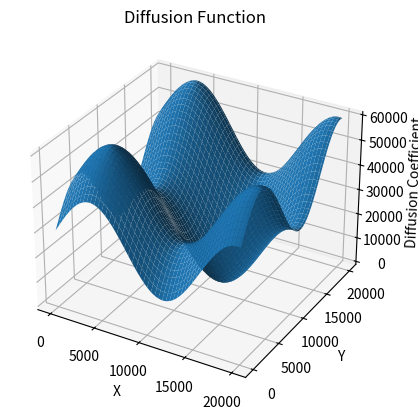

Generate this figure with matplotlib: (Note: this script raises an exception after producing the figure.)
'''
When this file is run, it takes a given diffusion coefficient map, defined in the def diffusion(x, y),
and outputs randomized protien trajectories. The ground truth diffusion map is changed by changing the
function inside of diffusion(point), where point = (x,y) is a set of coordinates. There are some other
variables that the user may choose to tune, such as average trajectory length, field of view, etc. all 
of those variables are at the begining of the code and commented conveniantly so the user can changed 
conveniantly at initialization. Once all the variables are set the code simulates randomized trajectories
using a random walk.
'''

#Necessary imports
import numpy as np
import inspect
import os
from datetime import datetime
import matplotlib.pyplot as plt
from mpl_toolkits.mplot3d import Axes3D

#function that saves diffusion function along with syntheticData
def saveFunction(function, file_path):
    """Save the source code of a function to a text file."""
    source_code = inspect.getsource(function)
    with open(file_path, 'w') as file:
        file.write(source_code)

#Define function that establishes form of diffusion coefficient through space use (nm^2)/s as units
def diffusion(x, y):
    value = 6e4 + 30000*np.sin(x/2500) + 30000*np.sin(y/2500)
    return np.abs(value/2)

#initial constants
fieldOfView = [0, 20000, 0, 20000] #[Xmin, Xmax, Ymin, Ymax] in nm for field of view
averageTrajLength = 20     #mean length of each trajectory
averageNumOfTraj = 8000   #mean for the number of trajectories as a multiple of 10
timestep = 1/30            #temporal resolution (microscope frequency) in Hz

#The exact number of trajectories to be generated
#Note: this might not match the final trajectory count due to particles that leave field of view and return
nTraj = int(averageNumOfTraj + (np.random.binomial(2*averageNumOfTraj/10, 0.5) - averageNumOfTraj/10))

#empty lists that will save data
xVect = []
yVect = []
particleIndex = []

# Generate x and y coordinates for plotting
x = np.linspace(fieldOfView[0], fieldOfView[1], 100)
y = np.linspace(fieldOfView[2], fieldOfView[3], 100)
X, Y = np.meshgrid(x, y)

# Calculate the diffusion values for each (x, y) coordinate
Z = diffusion(X, Y)

# Plot the diffusion function in 3D
fig = plt.figure()
ax = fig.add_subplot(111, projection='3d')
ax.plot_surface(X, Y, Z)

# Set labels and title
ax.set_xlabel('X')
ax.set_ylabel('Y')
ax.set_zlabel('Diffusion Coefficient')
ax.set_title('Diffusion Function')

# Show the plot
plt.show()

#particle return tracker, this makes sure to count a particle leaving and 
#then returning in the field of view as two separate particles
tracker = 0
flag = False

# Set this flag to True for unbiased initialization
stochastic_init = True

# Define the biased regions as four rectangles and a square
biasWidth = (fieldOfView[1] - fieldOfView[0]) / 9  # Adjust the width of the rectangles as desired
biasRegions = [
    [fieldOfView[0] + biasWidth, fieldOfView[0] + 4 * biasWidth, fieldOfView[2], fieldOfView[3]],  # Left rectangle
    [fieldOfView[0] + 2 * biasWidth, fieldOfView[0] + 6 * biasWidth, fieldOfView[2], fieldOfView[3]],  # Middle rectangle
    [fieldOfView[0] + 5 * biasWidth, fieldOfView[0] + 7 * biasWidth, fieldOfView[2], fieldOfView[3]],  # Right rectangle
    [fieldOfView[0], fieldOfView[0] + 3 * biasWidth, fieldOfView[2], fieldOfView[2] + 3 * biasWidth]  # Bottom-left square
]

# Generate data with biased initialization
for i in range(1, nTraj + 1):
    # Sample a region based on the bias
    if not stochastic_init and np.random.rand() <= 0.995:  # 90% chance of sampling the biased region
        regionIndex = np.random.choice(len(biasRegions))
        region = biasRegions[regionIndex]

        # Adjust the height of the region
        if regionIndex == 0:  # Left rectangle
            regionHeight = np.random.uniform(0.1, 0.5)  # Adjust the range of height as desired
            regionWidth = np.random.uniform(0.5, 1)  # Adjust the range of height as desired
            # Initialize positions within the selected region
            xMin = region[0] + (region[1] - region[0]) * (1 - regionWidth) / 2
            xMax = region[1] - (region[1] - region[0]) * (1 - regionWidth) / 2
            yMin = region[2] + (region[3] - region[2]) * (1 - regionHeight) / 2
            yMax = region[3] - (region[3] - region[2]) * (1 - regionHeight) / 2

        elif regionIndex == 1:
            regionHeight = np.random.uniform(0.3, 1)  # Adjust the range of height as desired
            regionWidth = np.random.uniform(0.5, 1)  # Adjust the range of height as desired
            # Initialize positions within the selected region
            xMin = region[0] + (region[1] - region[0]) * (1 - regionWidth) / 2
            xMax = region[1] - (region[1] - region[0]) * (1 - regionWidth) / 2
            yMin = region[2] + (region[3] - region[2]) * (1 - regionHeight) / 2
            yMax = region[3] - (region[3] - region[2]) * (1 - regionHeight) / 2
        elif regionIndex == 2:
            regionHeight = np.random.uniform(0.1, 0.7)  # Adjust the range of height as desired
            regionWidth = np.random.uniform(0.5, 1)  # Adjust the range of height as desired
            # Initialize positions within the selected region
            xMin = region[0] + (region[1] - region[0]) * (1 - regionWidth) / 2
            xMax = region[1] - (region[1] - region[0]) * (1 - regionWidth) / 2
            yMin = region[2] + (region[3] - region[2]) * (1 - regionHeight) / 2
            yMax = region[3] - (region[3] - region[2]) * (1 - regionHeight) / 2
        else:  # Bottom-left square
            regionSize = np.random.uniform(0, 0.1)  # Adjust the size of the square as desired
            xMin = region[0]
            xMax = region[1] - regionSize * (region[1] - region[0])
            yMin = region[2]
            yMax = region[2] - regionSize * (region[3] - region[2])

        xPrev = np.random.uniform(xMin, xMax)
        yPrev = np.random.uniform(yMin, yMax)
    else:
        # Initialize positions randomly in the entire field of view
        xPrev = np.random.uniform(fieldOfView[0], fieldOfView[1])
        yPrev = np.random.uniform(fieldOfView[2], fieldOfView[3])

    xVect.append(xPrev)
    yVect.append(yPrev)
    particleIndex.append(i + tracker)


    #sample trajectory length from geometric with mean 20 and minimum length of 5
    trajLength = 4 + np.random.geometric(p=1/20)


    #loop through full length of each trajectory
    for j in range(1, trajLength+1):

        #Sample diffusion
        dPoint = diffusion(xPrev, yPrev)
        sd = np.sqrt(2*dPoint*(timestep))
        xNew = np.random.normal(xPrev, sd)
        yNew = np.random.normal(yPrev, sd)

        #save new positions if particle is in field of view
        if (fieldOfView[0] <= xNew <= fieldOfView[1]) and (fieldOfView[2] <= yNew <= fieldOfView[3]):
            #this part should be considered a new trajectory
            xVect.append(xNew)
            yVect.append(yNew)
            if flag:
                tracker += 1
                particleIndex.append(i+tracker)
                flag = False
            else:
                particleIndex.append(i+tracker)
        else:
            flag = True

        #update positions
        xPrev = xNew
        yPrev = yNew

# Convert lists to NumPy arrays
arr1 = np.array(particleIndex)
arr2 = np.array(xVect)
arr3 = np.array(yVect)

# Combine the arrays into a single 2D array
data = np.vstack((arr1, arr2, arr3)).T

# Generate a unique directory name using timestamp
timestamp = datetime.now().strftime("%Y%m%d_%H%M%S")
directory = f"syntheticData_{timestamp}"

# Create the parent directory
parent_directory = "SyntheticData"
os.makedirs(parent_directory, exist_ok=True)

# Create the unique directory
unique_directory = os.path.join(parent_directory, directory)

# Check if the directory already exists(should not happen due to unique time stamp)
if os.path.exists(unique_directory):
    overwrite = input(f"The directory '{unique_directory}' already exists. Existing data may be overwritten. Do you want to continue? (y/n): ")
    if overwrite.lower() != 'y':
        print("Operation canceled. Please run the code again with a different directory name.")
        exit()

# Create the unique directory if it doesn't exist
os.makedirs(unique_directory, exist_ok=True)

# Specify the CSV file path
csv_file = os.path.join(unique_directory, 'data.csv')

# Save the data to the CSV file
np.savetxt(csv_file, data, delimiter=', ', fmt='%s', header='particle#, xPos, yPos', comments='')

# Specify the file path to save the diffusion source code
output_file = os.path.join(unique_directory, 'groundTruth.txt')

# Save the source code to the text file
saveFunction(diffusion, output_file)

print(f"The generated files are saved at: '{unique_directory}'.")
